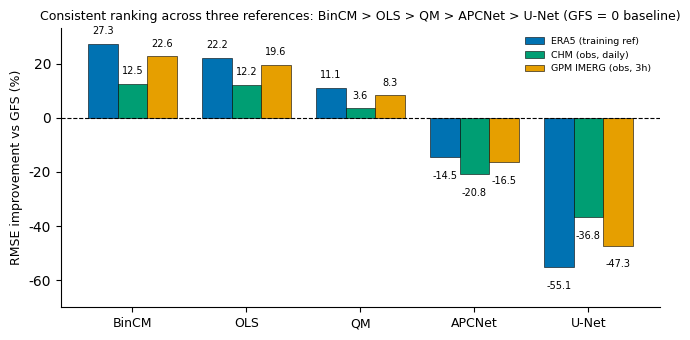

Python code for this plot:
# -*- coding: utf-8 -*-
"""重绘 Fig.7 排名图（run13 权威数字，含 U-Net），并替换 docx 中旧图。"""
import sys, os
sys.path.insert(0, r'C:\Users\yg181\AppData\Roaming\Python\Python313\site-packages')
import matplotlib
matplotlib.use('Agg')
import matplotlib.pyplot as plt
plt.rcParams.update({
    'font.family': 'serif',
    'font.serif': ['Times New Roman'],
    'mathtext.fontset': 'stix',
})
import numpy as np

FIG = r'D:\liaohe\论文三\WAF\r3_media'
os.makedirs(FIG, exist_ok=True)

# Okabe-Ito 色
C_BIN = '#009E73'; C_OLS = '#0072B2'; C_QM = '#E69F00'; C_APC = '#D55E00'; C_UNET = '#CC79A7'
C_GFS = '#000000'

# ===== run13 权威数字 =====
era5 = {'BinCM': 27.3, 'OLS': 22.2, 'QM': 11.1, 'APCNet': -14.5, 'U-Net': -55.1}
chm6 = {'BinCM': 12.5, 'OLS': 12.15, 'QM': 3.58, 'APCNet': -20.82, 'U-Net': -36.84}
gpm6 = {'BinCM': 22.6, 'OLS': 19.6, 'QM': 8.3, 'APCNet': -16.5, 'U-Net': -47.3}

fig, ax = plt.subplots(figsize=(6.8, 3.5))
methods = ['BinCM', 'OLS', 'QM', 'APCNet', 'U-Net']
refs = ['ERA5 (training ref)', 'CHM (obs, daily)', 'GPM IMERG (obs, 3h)']
# 柱按参照着色（图例与柱严格对应）；方法由 x 位置区分
# 换配色：ERA5=蓝, CHM=绿, GPM=橙（Okabe-Ito 高区分度）
ref_colors = ['#0072B2', '#009E73', '#E69F00']
x6 = np.arange(len(methods)); w = 0.26
for i, ref in enumerate(refs):
    src = era5 if i == 0 else (chm6 if i == 1 else gpm6)
    labeled = False
    for j, m in enumerate(methods):
        v = src[m]
        if v is None:
            continue
        ax.bar(x6[j] + (i - 1) * w, v, w, color=ref_colors[i], edgecolor='k', linewidth=0.4,
               label=ref if not labeled else None)
        labeled = True
        dy = 3.5 if v >= 0 else -8.0
        ax.text(x6[j] + (i - 1) * w, v + dy, '%.1f' % v, ha='center', fontsize=7)
ax.axhline(0, color='k', lw=0.8, ls='--')
ax.set_xticks(x6); ax.set_xticklabels(methods, fontsize=9)
ax.set_ylabel('RMSE improvement vs GFS (%)', fontsize=9)
ax.set_ylim(-70, 33)
ax.set_title('Consistent ranking across three references: BinCM > OLS > QM > APCNet > U-Net (GFS = 0 baseline)', fontsize=9)
ax.legend(frameon=False, loc='upper right', fontsize=6.8, ncol=1)
for s in ('top', 'right'):
    ax.spines[s].set_visible(False)
plt.tight_layout()
out = r'D:\liaohe\论文三\04_定稿投稿代_2026_R3投稿包与归档\投稿系统上传\figures_300dpi\Fig08.png'
plt.savefig(out, dpi=300, bbox_inches='tight')
print('saved', out)

# ===== docx 回填由统一脚本处理（本脚本只渲染，不再直接改旧手稿） =====
print('render only; docx replacement handled centrally')
